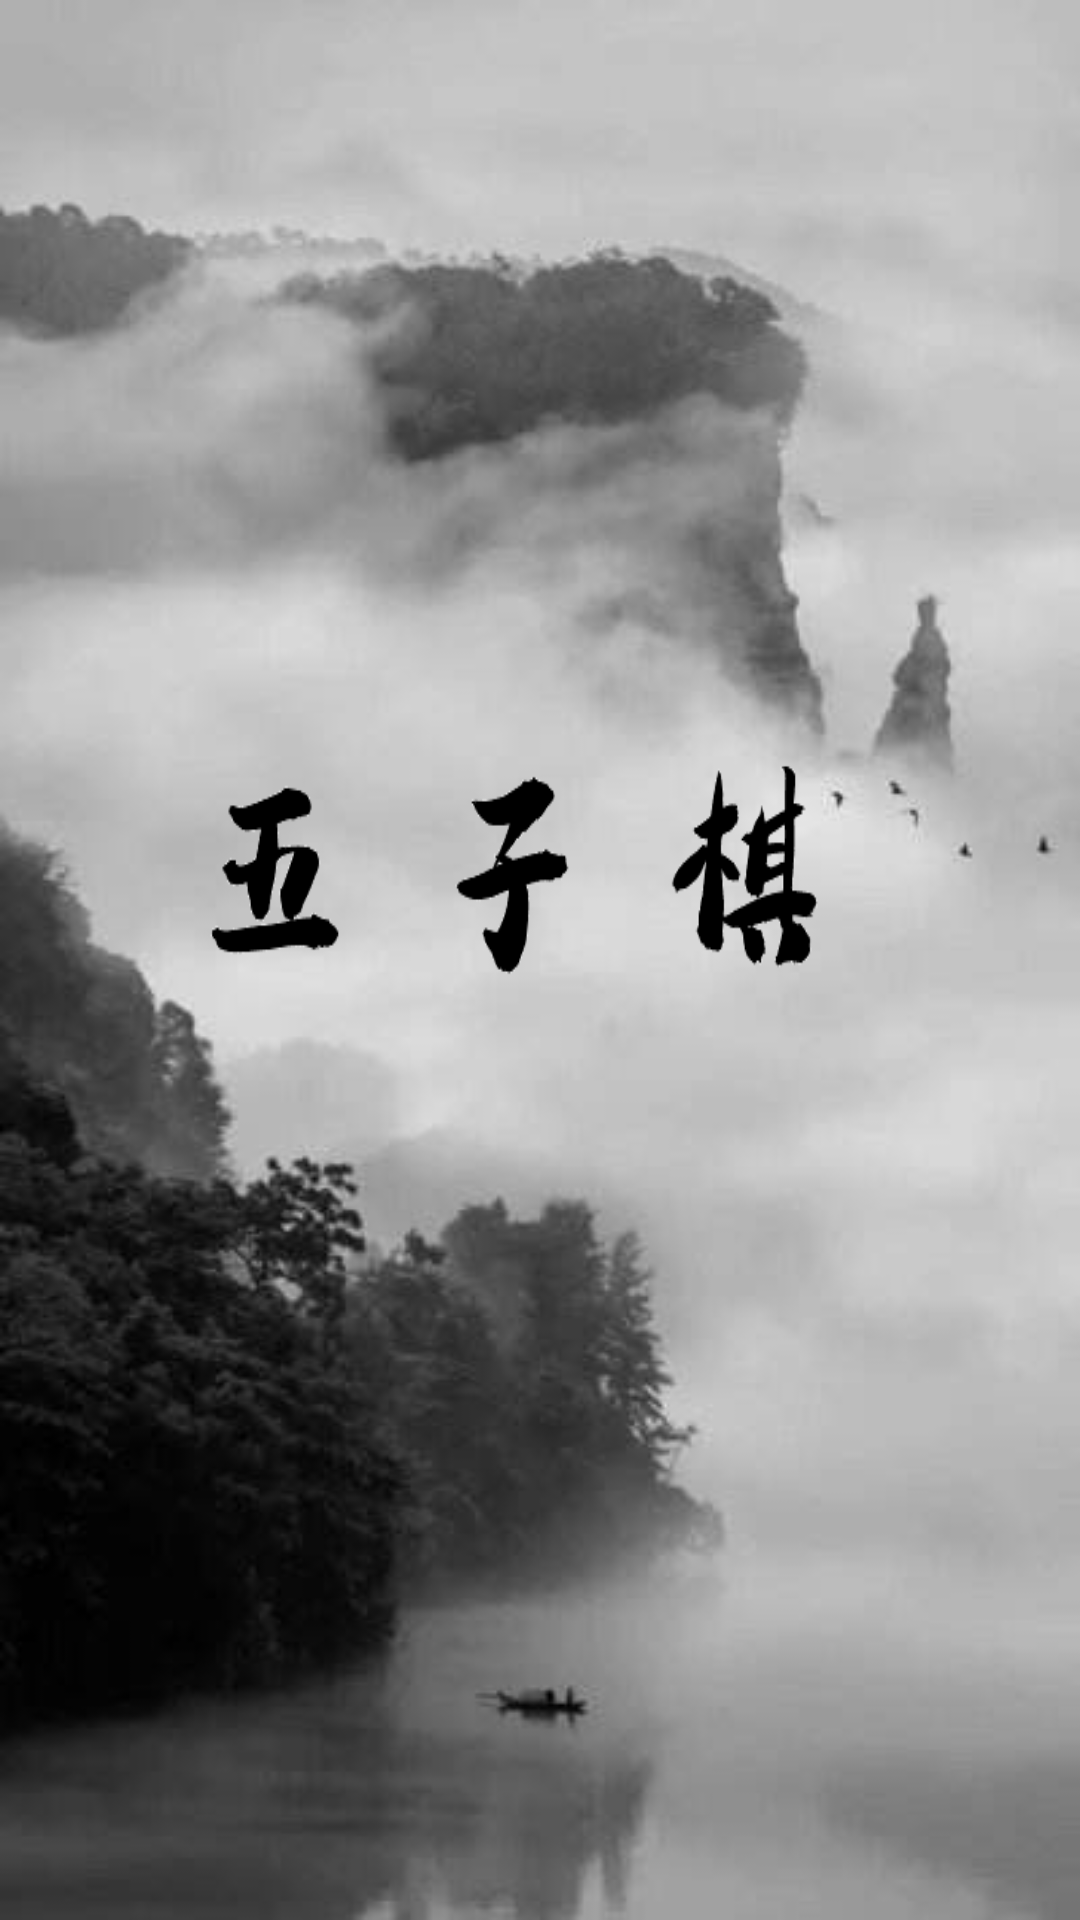

Android layout source for this screen:
<!-- AndroidManifest.xml: application theme Theme.GobangGame -->
<!-- res/layout/welcome.xml -->
<?xml version="1.0" encoding="utf-8"?>
<FrameLayout xmlns:android="http://schemas.android.com/apk/res/android"
    android:orientation="vertical"
    android:layout_width="fill_parent"
    android:layout_height="fill_parent"
    android:background="@drawable/welcome"
    >

    <ImageView
        android:id="@+id/tv_welcome"
        android:layout_width="match_parent"
        android:layout_height="141dp"
        android:layout_gravity="center"
        android:layout_marginBottom="28dp"
        android:background="@drawable/wzq"
        />

</FrameLayout>
<!-- resources referenced by this layout -->
<resources>
  <!-- drawable welcome: jpg bitmap (drawable, 14876 bytes) -->
  <!-- drawable wzq: png bitmap (drawable, 2781 bytes) -->
  <style name="Theme.GobangGame" parent="Theme.MaterialComponents.DayNight.NoActionBar.Bridge">
          
          <item name="colorPrimary">@color/purple_500</item>
          <item name="colorPrimaryVariant">@color/purple_700</item>
          <item name="colorOnPrimary">@color/white</item>
          
          <item name="colorSecondary">@color/teal_200</item>
          <item name="colorSecondaryVariant">@color/teal_700</item>
          <item name="colorOnSecondary">@color/black</item>
          
          <item name="android:statusBarColor" tools:targetApi="l">?attr/colorPrimaryVariant</item>
          
      </style>
  <color name="purple_500">#FF6200EE</color>
  <color name="purple_700">#000000</color>
  <color name="white">#FFFFFF</color>
  <color name="teal_200">#FF03DAC5</color>
  <color name="teal_700">#FF018786</color>
  <color name="black">#000000</color>
</resources>
